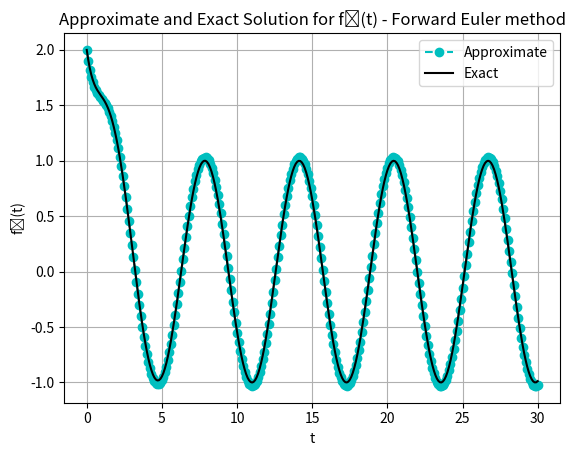
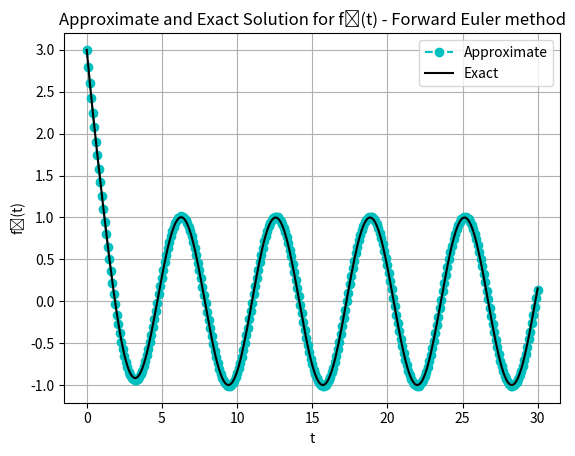

Write the Python code that produced these figures, in order.
import numpy as np
import matplotlib.pyplot as plt

def solve(y1_start,y2_start,t_start,t_end,N_steps):
    ht = (t_end - t_start)/N_steps
    y = np.zeros((2,N_steps + 1))
    t = np.linspace(t_start,t_end,N_steps + 1)
    I = np.eye(2)

    matrixA = np.array([[-2,1],[1,-2]])
    matrixB = np.array([2*np.sin(t), 2*(np.cos(t)-np.sin(t))])

    y[:,0] = [y1_start,y2_start]

    for n in range(0,N_steps):
        y[:,n+1] = (I + ht*matrixA)@y[:,n] + ht*matrixB[:,n]
    return y

def exact_solution(t):
    y_exact = np.zeros((2,N_steps + 1))
    y_exact[0,:] = 2*np.exp(-t) + np.sin(t)
    y_exact[1,:] = 2*np.exp(-t) + np.cos(t)
    return y_exact

N_steps = 300
y1_start = 2
y2_start = 3
t_start = 0
t_end = 30

t = np.linspace(t_start,t_end,N_steps + 1)

y = solve(y1_start,y2_start,t_start,t_end,N_steps)
y_exact = exact_solution(t)

plt.figure(0)
plt.plot(t,y[0],'co--',label='Approximate')
plt.plot(t,y_exact[0],'k',label='Exact')
plt.grid()
plt.xlabel('t')
plt.ylabel('f\u2081(t)')
plt.legend(loc='best')
plt.title('Approximate and Exact Solution \
for f\u2081(t) - Forward Euler method')

plt.figure(1)
plt.plot(t,y[1],'co--',label='Approximate')
plt.plot(t,y_exact[1],'k',label='Exact')
plt.grid()
plt.xlabel('t')
plt.ylabel('f\u2082(t)')
plt.legend(loc='best')
plt.title('Approximate and Exact Solution \
for f\u2082(t) - Forward Euler method')

plt.show()

